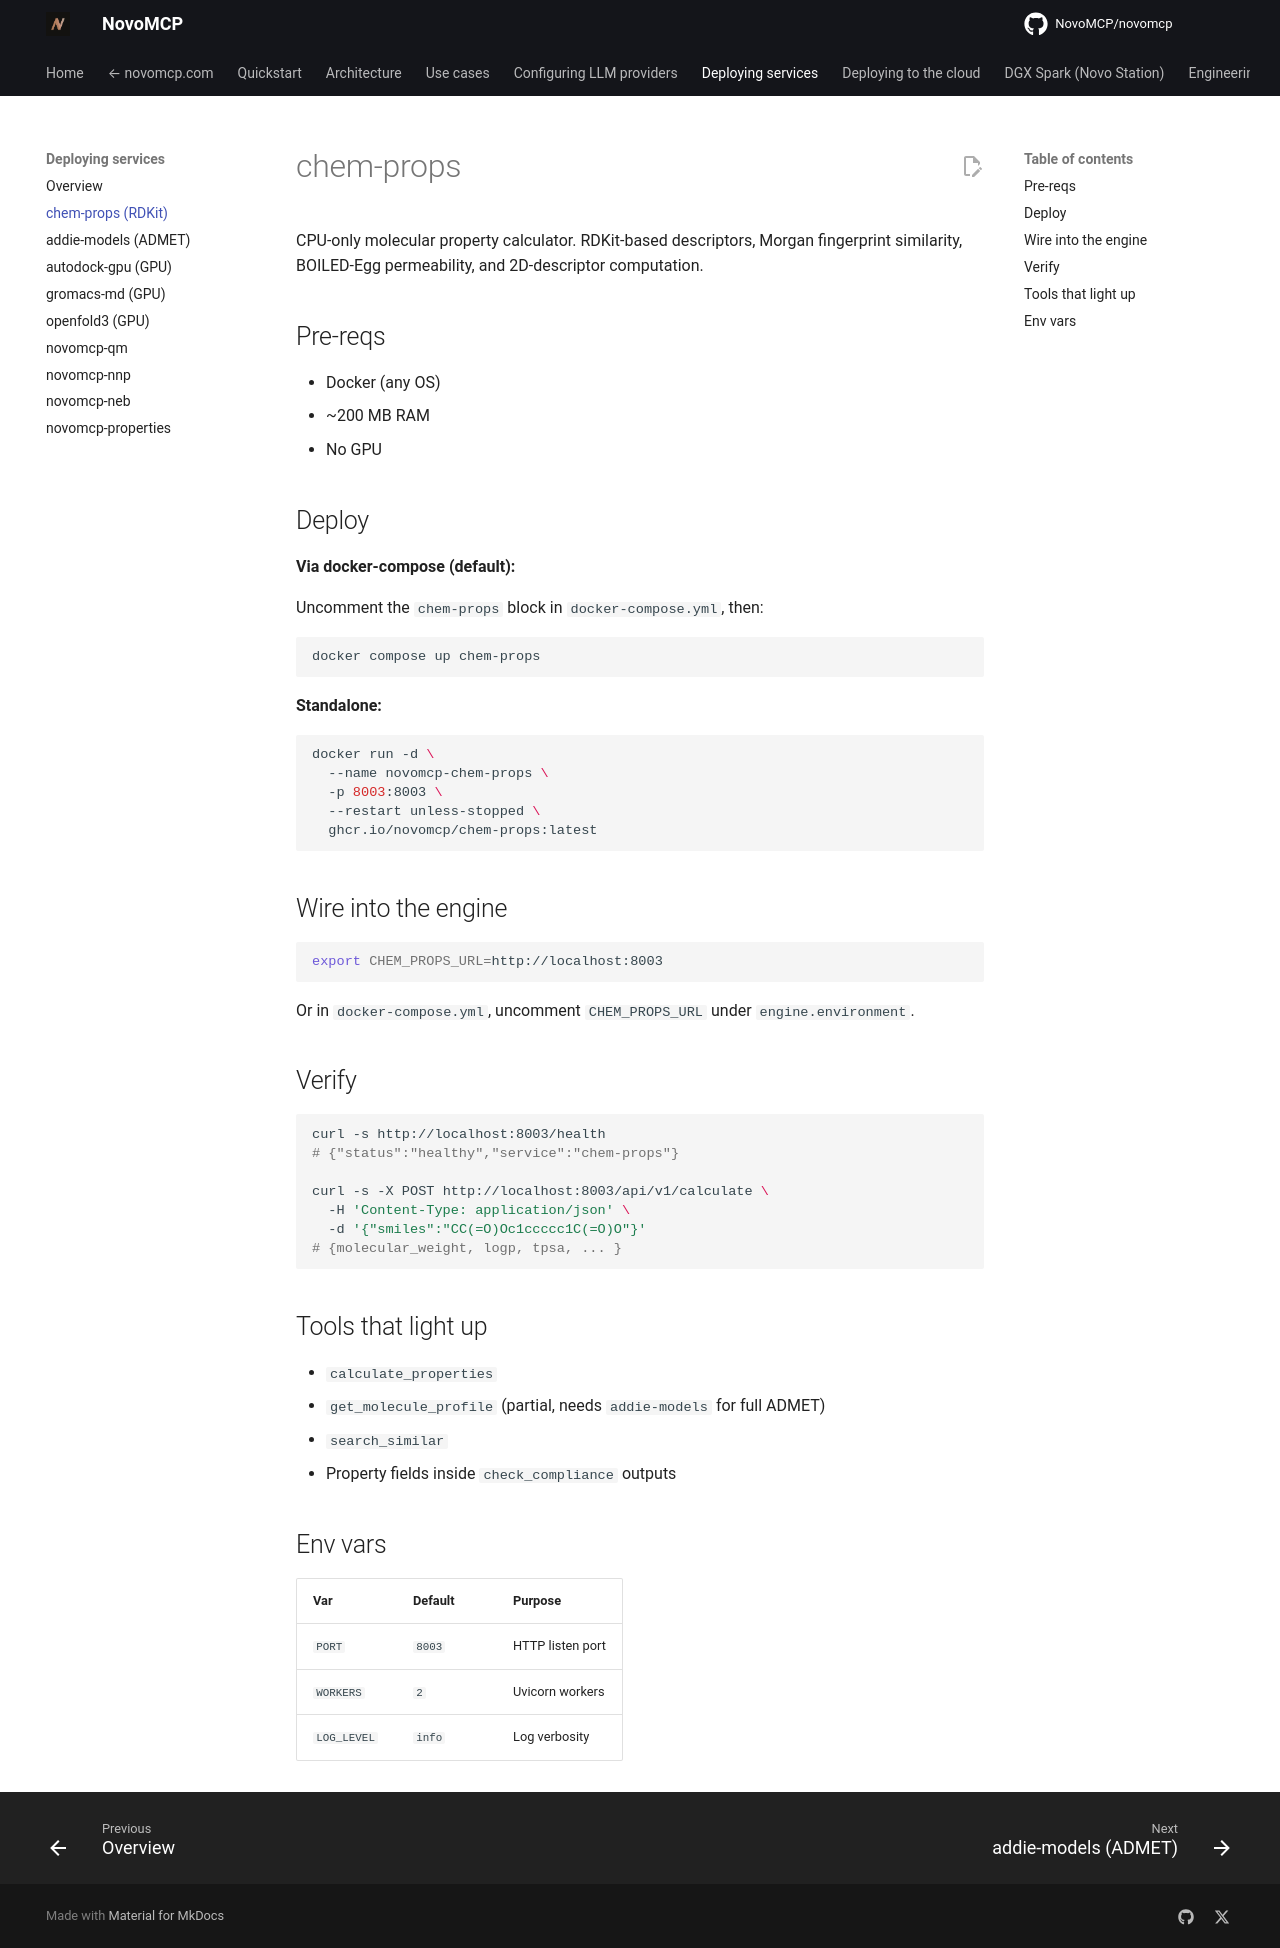

repository: NovoMCP/novomcp · page: deploying-services/chem-props/index.html · generator: mkdocs

# chem-props

CPU-only molecular property calculator. RDKit-based descriptors, Morgan fingerprint similarity, BOILED-Egg permeability, and 2D-descriptor computation.

## Pre-reqs

- Docker (any OS)
- ~200 MB RAM
- No GPU

## Deploy

**Via docker-compose (default):**

Uncomment the `chem-props` block in `docker-compose.yml`, then:
```bash
docker compose up chem-props
```

**Standalone:**

```bash
docker run -d \
  --name novomcp-chem-props \
  -p 8003:8003 \
  --restart unless-stopped \
  ghcr.io/novomcp/chem-props:latest
```

## Wire into the engine

```bash
export CHEM_PROPS_URL=http://localhost:8003
```

Or in `docker-compose.yml`, uncomment `CHEM_PROPS_URL` under `engine.environment`.

## Verify

```bash
curl -s http://localhost:8003/health
# {"status":"healthy","service":"chem-props"}

curl -s -X POST http://localhost:8003/api/v1/calculate \
  -H 'Content-Type: application/json' \
  -d '{"smiles":"CC(=O)Oc1ccccc1C(=O)O"}'
# {molecular_weight, logp, tpsa, ... }
```

## Tools that light up

- `calculate_properties`
- `get_molecule_profile` (partial, needs `addie-models` for full ADMET)
- `search_similar`
- Property fields inside `check_compliance` outputs

## Env vars

| Var | Default | Purpose |
|---|---|---|
| `PORT` | `8003` | HTTP listen port |
| `WORKERS` | `2` | Uvicorn workers |
| `LOG_LEVEL` | `info` | Log verbosity |
